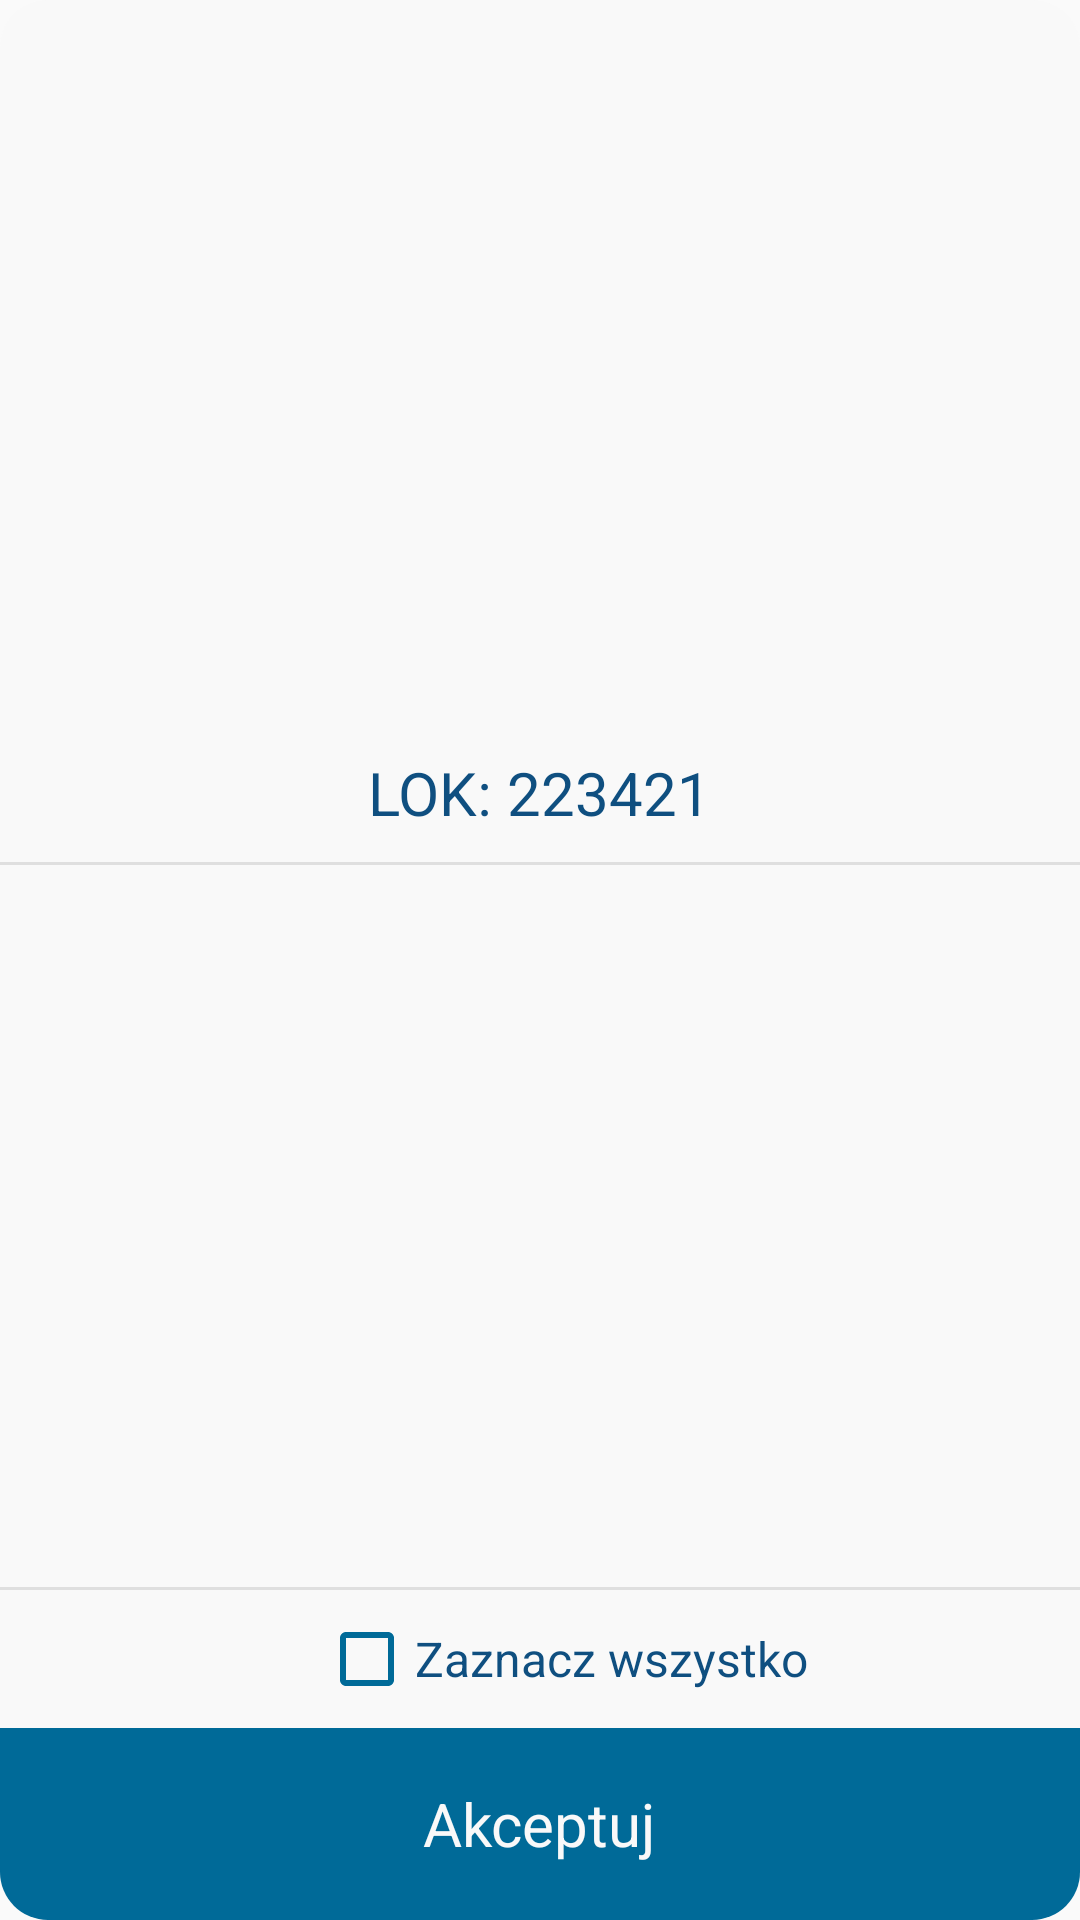

The Android layout XML behind this screen, and the referenced resources:
<!-- AndroidManifest.xml: application theme AppTheme -->
<!-- res/layout/take_product_dialog2.xml -->
<?xml version="1.0" encoding="utf-8"?>
<android.support.constraint.ConstraintLayout xmlns:android="http://schemas.android.com/apk/res/android"
    xmlns:app="http://schemas.android.com/apk/res-auto"
    xmlns:tools="http://schemas.android.com/tools"
    android:layout_width="match_parent"
    android:layout_height="wrap_content"
    android:layout_margin="24dp"
    android:background="@drawable/background_dialog"
    android:orientation="vertical"
    android:weightSum="1">

    <LinearLayout
        android:layout_width="match_parent"
        android:layout_height="match_parent"
        android:gravity="center"
        android:orientation="vertical">

        <RelativeLayout
            android:layout_width="match_parent"
            android:layout_height="46dp"
            android:paddingBottom="8dp"
            android:paddingTop="8dp"
            android:paddingStart="16dp"
            android:paddingEnd="16dp">

            <TextView
                android:id="@+id/tpd_location"
                android:layout_width="wrap_content"
                android:layout_height="wrap_content"
                android:layout_centerInParent="true"
                android:text="LOK: 223421"
                android:textColor="@color/primaryDark"
                android:textSize="20sp" />

            <ImageView
                android:id="@+id/tpd_cancel"
                android:layout_width="32dp"
                android:layout_height="32dp"
                android:layout_alignParentEnd="true"
                android:layout_centerVertical="true"
                android:src="@drawable/ic_remove"
                android:tint="@color/primaryDark" />
        </RelativeLayout>

        <View
            android:layout_width="match_parent"
            android:layout_height="1dp"
            app:layout_constraintBottom_toTopOf="@+id/linearLayout"
            android:background="@color/grayLight"/>

        <android.support.v7.widget.RecyclerView
            android:id="@+id/tpd_recyclerView"
            android:layout_width="match_parent"
            android:layout_height="wrap_content"
            android:clipToPadding="false"
            android:paddingBottom="110dp"
            android:background="@color/transparent"
            tools:listitem="@layout/take_product_row" />
    </LinearLayout>

    <View
        android:layout_width="match_parent"
        android:layout_height="1dp"
        app:layout_constraintBottom_toTopOf="@+id/linearLayout"
        android:background="@color/grayLight"/>

    <LinearLayout
        android:id="@+id/linearLayout"
        android:layout_width="match_parent"
        android:layout_height="46dp"
        android:background="@color/silverLight"
        android:gravity="center"
        android:orientation="horizontal"
        android:padding="8dp"
        app:layout_constraintBottom_toTopOf="@+id/tpd_accept">
        <CheckBox
            android:id="@+id/tpd_checkAll"
            android:layout_width="wrap_content"
            android:layout_height="36dp"
            android:layout_alignParentEnd="true"
            android:layout_centerVertical="true"
            android:layout_marginStart="16dp"
            android:text="Zaznacz wszystko"
            android:textColor="@color/primaryDark"
            android:textSize="16sp"
            android:buttonTint="@color/primary"/>
    </LinearLayout>

    <LinearLayout
        android:id="@+id/tpd_accept"
        android:layout_width="match_parent"
        android:layout_height="64dp"
        android:background="@drawable/button_dialog"
        android:gravity="center"
        android:orientation="vertical"
        android:padding="16dp"
        app:layout_constraintBottom_toBottomOf="parent">

        <TextView
            android:layout_width="wrap_content"
            android:layout_height="wrap_content"
            android:text="@string/accept"
            android:textColor="@color/silverLight"
            android:textSize="20sp" />

    </LinearLayout>


</android.support.constraint.ConstraintLayout>
<!-- res/layout/take_product_row.xml (included above) -->
<?xml version="1.0" encoding="utf-8"?>
<LinearLayout xmlns:android="http://schemas.android.com/apk/res/android"
    android:layout_width="match_parent"
    android:layout_height="wrap_content"
    android:orientation="vertical"
    android:gravity="center"
    android:background="@color/silverMedium"
    >

    <LinearLayout
        android:padding="16dp"
        android:layout_width="match_parent"
        android:layout_height="match_parent"
        android:orientation="vertical">
        <TextView
            android:layout_width="wrap_content"
            android:layout_height="wrap_content"
            android:text="@string/product_name"
            android:textColor="@color/text"
            android:fontFamily="sans-serif-light"
            android:textSize="12sp"/>
        <TextView
            android:id="@+id/tp_product_name"
            android:paddingStart="6dp"
            android:layout_width="wrap_content"
            android:layout_height="wrap_content"
            android:textColor="@color/primaryDark"
            android:textSize="18sp"/>

        <TextView
            android:layout_width="wrap_content"
            android:layout_height="wrap_content"
            android:text="@string/expiry_date"
            android:textColor="@color/text"
            android:fontFamily="sans-serif-light"
            android:textSize="12sp"/>
        <TextView
            android:id="@+id/tp_expiryDate"
            android:paddingStart="6dp"
            android:layout_width="wrap_content"
            android:layout_height="wrap_content"
            android:textColor="@color/primaryDark"
            android:textSize="18sp"/>

        <LinearLayout
            android:layout_marginTop="6dp"
            android:layout_width="match_parent"
            android:layout_height="wrap_content"
            android:orientation="horizontal"
            android:gravity="center"
            android:layout_gravity="center"
            android:weightSum="1">
            <EditText
                android:id="@+id/tp_edit_productCount"
                android:gravity="center"
                android:layout_marginStart="80dp"
                android:layout_weight="0.5"
                android:layout_width="match_parent"
                android:layout_height="wrap_content"
                android:textColor="@color/primaryDark"
                android:fontFamily="sans-serif-light"
                android:textSize="18sp"
                android:text="0"
                android:inputType="number"
                android:background="@drawable/edit_background"/>
            <TextView
                android:id="@+id/tp_productCount"
                android:layout_weight="0.5"
                android:paddingStart="6dp"
                android:layout_width="match_parent"
                android:layout_height="wrap_content"
                android:textColor="@color/primaryDark"
                android:textSize="18sp"/>
        </LinearLayout>
    </LinearLayout>

    <TextView
        android:id="@+id/tp_to_take"
        android:fontFamily="sans-serif-light"
        android:layout_width="wrap_content"
        android:layout_height="wrap_content"
        android:layout_marginTop="6dp"
        android:layout_marginBottom="6dp"
        android:textSize="16sp"
        android:textColor="@color/text"/>

    <View
        android:id="@+id/tp_separator"
        android:layout_width="match_parent"
        android:layout_height="1dp"
        android:background="@color/silverDark" />

</LinearLayout>
<!-- resources referenced by this layout -->
<resources>
  <color name="grayLight">#dfdfdf</color>
  <color name="primary">#006a98</color>
  <color name="primaryDark">#0f4f80</color>
  <color name="silverDark">#e6e6e6</color>
  <color name="silverLight">#f9f9f9</color>
  <color name="silverMedium">#eeeeee</color>
  <color name="text">#0e202e</color>
  <color name="transparent">#00ffffff</color>
  <!-- drawable background_dialog (drawable) -->
  <?xml version="1.0" encoding="utf-8"?>
  <shape xmlns:android="http://schemas.android.com/apk/res/android"
      android:shape="rectangle">
  
      <corners android:radius="16dp" />
      <solid android:color="@color/silverLight"></solid>
  </shape>
  <!-- drawable button_dialog (drawable) -->
  <?xml version="1.0" encoding="utf-8"?>
  <layer-list xmlns:android="http://schemas.android.com/apk/res/android">
  
      <item>
          <shape xmlns:android="http://schemas.android.com/apk/res/android"
              android:shape="rectangle">
              <corners android:bottomRightRadius="16dp" android:bottomLeftRadius="16dp" />
              <solid android:color="@color/primary"></solid>
          </shape>
      </item>
  </layer-list>
  <!-- drawable edit_background (drawable) -->
  <?xml version="1.0" encoding="utf-8"?>
  <shape android:shape="rectangle" xmlns:android="http://schemas.android.com/apk/res/android">
      <solid android:color="@color/grayLight"/>
      <corners android:radius="30dp"/>
      <padding android:left="10dp" android:bottom="7dp" android:top="7dp" android:right="10dp"/>
  </shape>
  <string name="accept">Akceptuj</string>
  <string name="expiry_date">Data ważności</string>
  <string name="product_name">Nazwa produktu</string>
  <style name="AppTheme" parent="Theme.AppCompat.Light.NoActionBar">
          
          <item name="colorPrimary">@color/primary</item>
          <item name="colorPrimaryDark">@color/primaryDark</item>
          <item name="colorAccent">@color/colorAccent</item>
          <item name="android:navigationBarColor">@color/colorPrimary</item>
          <item name="android:statusBarColor">#00ffffff</item>
          <item name="android:windowLightStatusBar">true</item>
      </style>
  <color name="colorAccent">#303030</color>
  <color name="colorPrimary">#f5f5f5</color>
</resources>
